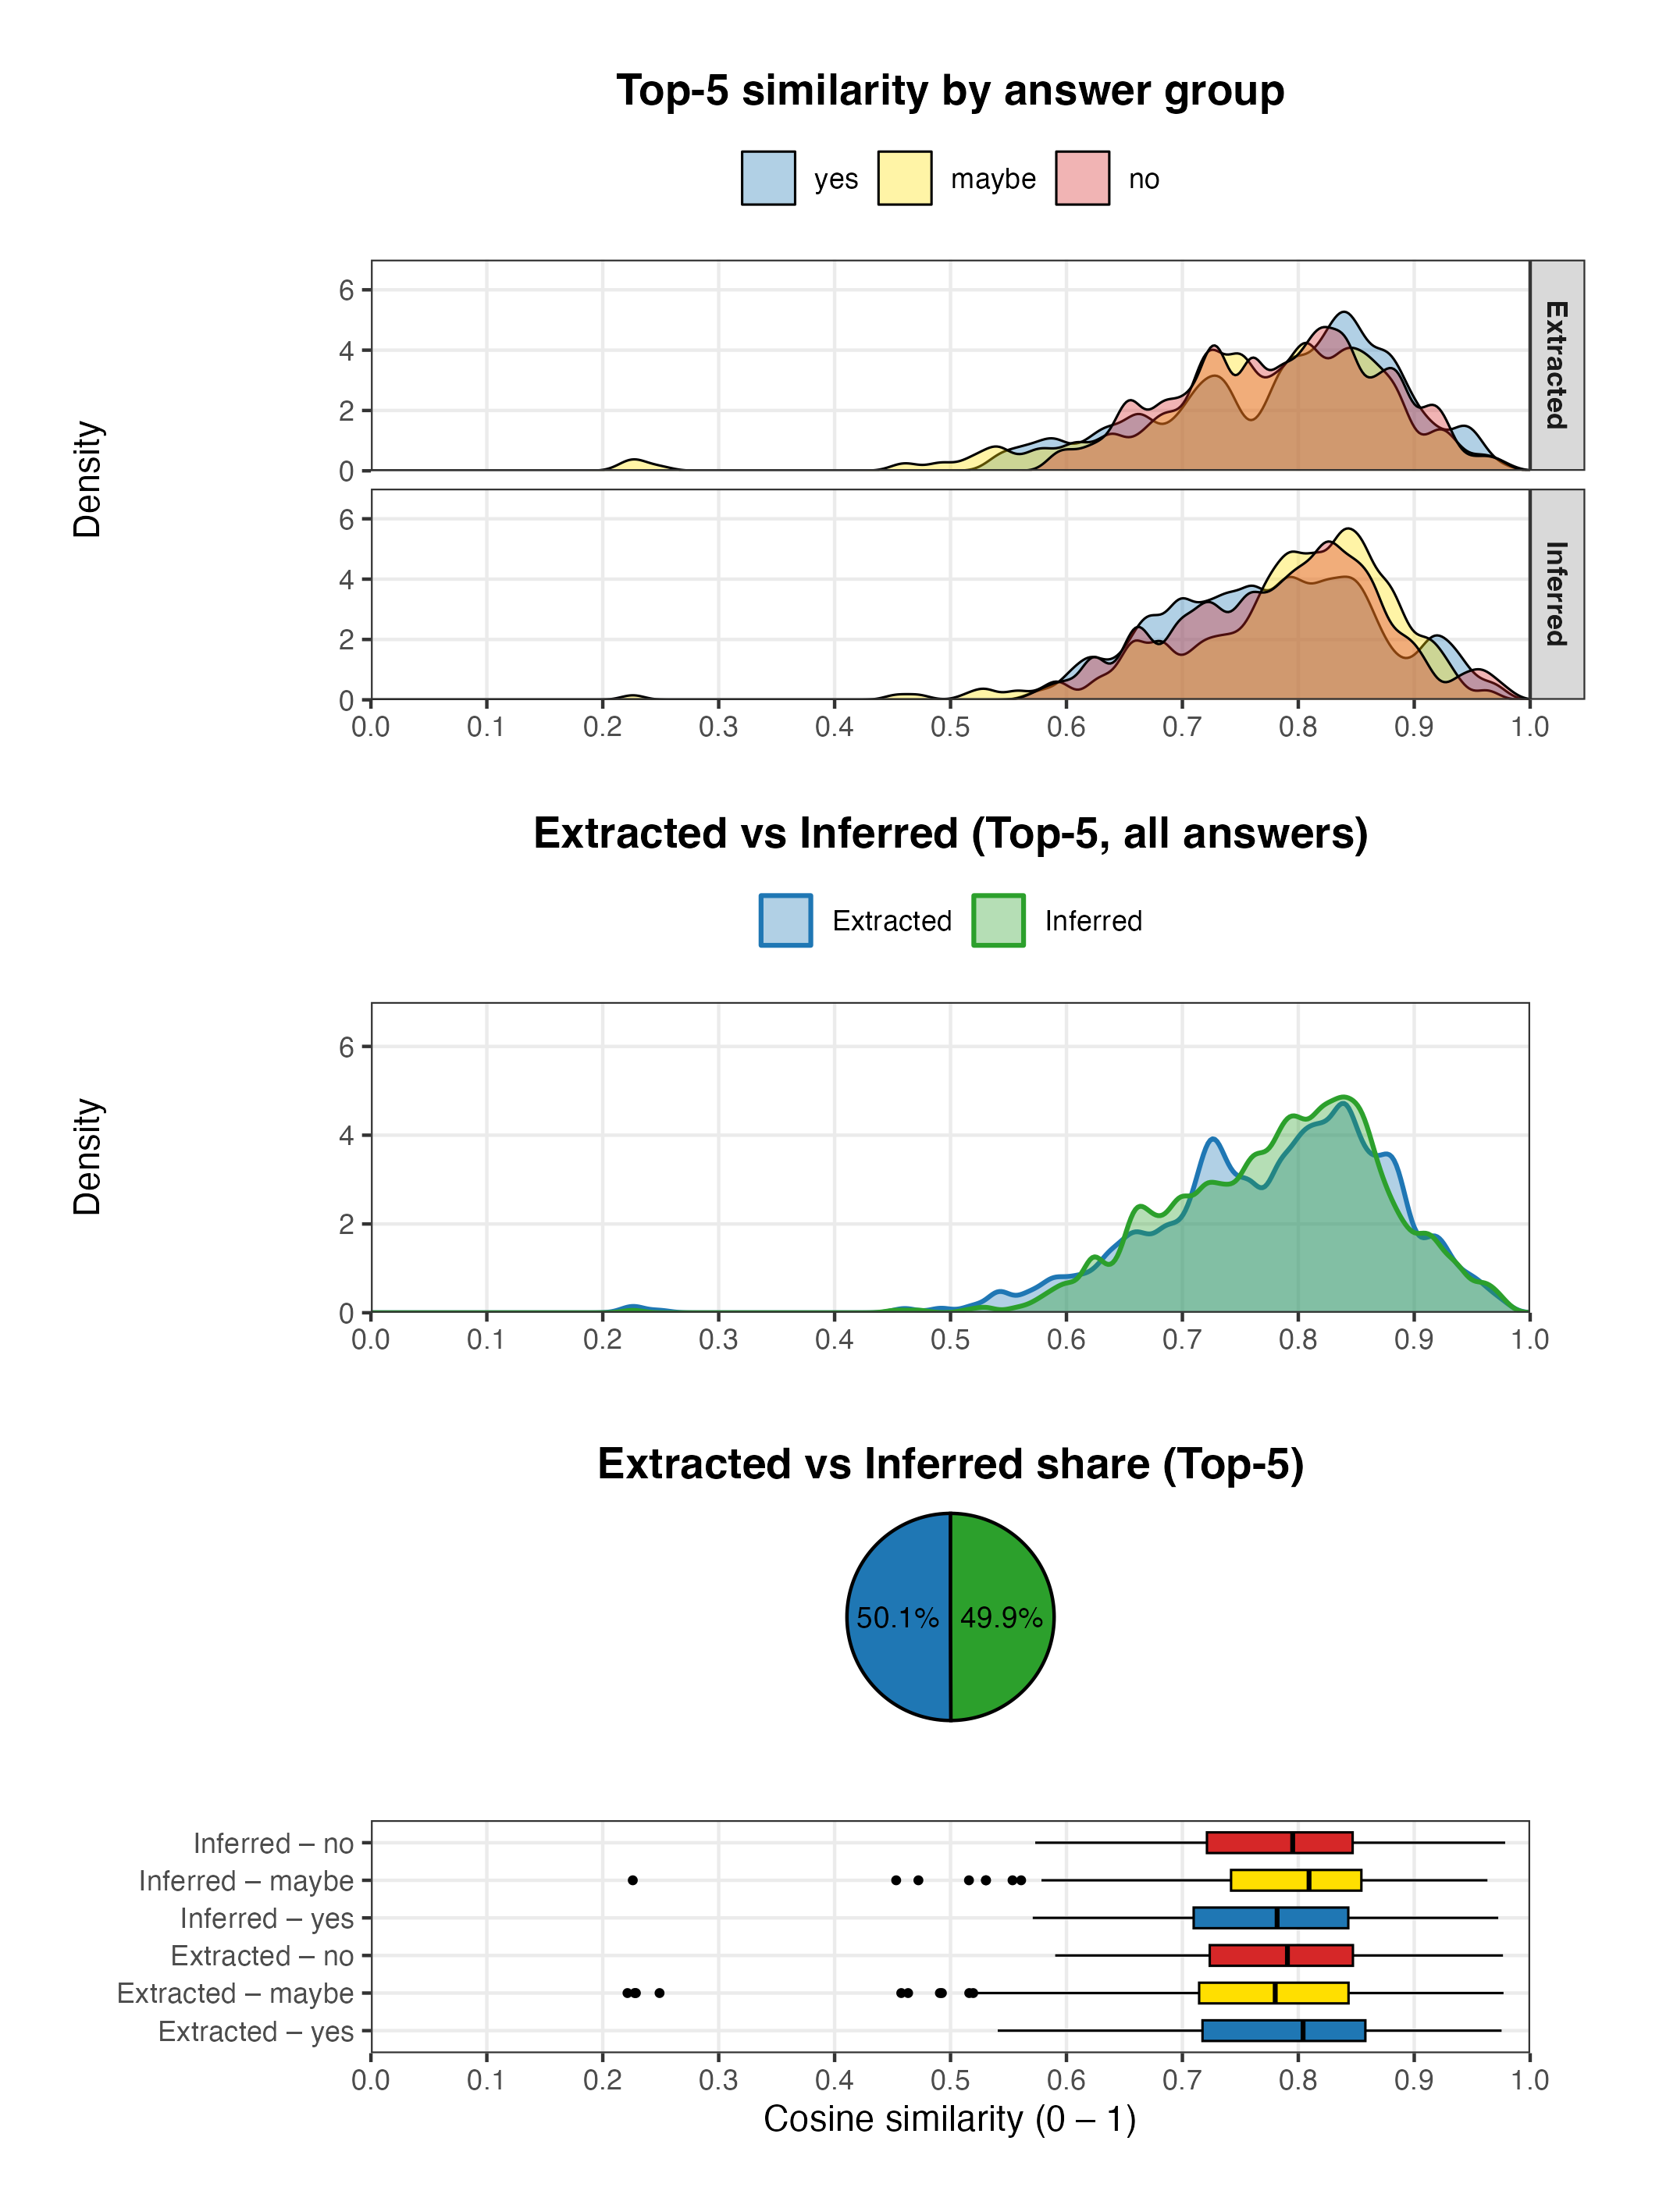

R code for this plot:
# 10_inferred_vs_ordinary.R
# ════════════════════════════════════════════════════════════════════════════
# Same visual layout as 09_inferred_vs_ordinary.R **but** the data now include
# every Rank ≤ 5 neighbour for each abstract (i.e. “Top-5” instead of Rank-1).
#
# PANELS (top → bottom)
#   1. Density (facet by relationship type, coloured by answer)
#   2. Density (overlay: Extracted vs Inferred, answer-agnostic)
#   3. Pie chart (share of Top-5 rows that are Extracted vs Inferred)
#   4. Six box-plots (Extracted/Inferred × Yes/Maybe/No)
#
#  • Y-axis on both density plots is fixed at 0-7.
#  • Console prints per-bucket percentages relative to the **expected maximum
#    of 1 750 rows** (350 abstracts × 5 neighbours).
#
#  • Input  : 09_question_cosines_inferred.csv   (same directory)
#  • Output : 10_inferred_vs_ordinary.png        (same directory)
# ════════════════════════════════════════════════════════════════════════════

suppressPackageStartupMessages({
  library(readr);  library(dplyr);  library(ggplot2);  library(patchwork)
  library(scales)
})

# ─────────────────────────────────────────────────────────────────────────────
#  I/O
# ─────────────────────────────────────────────────────────────────────────────
csv_file <- "09_question_cosines_inferred.csv"
out_png  <- "10_inferred_vs_ordinary.png"
if (!file.exists(csv_file))
  stop("Missing file: ", csv_file, call. = FALSE)

# ─────────────────────────────────────────────────────────────────────────────
#  FIGURE GEOMETRY (mm)
# ─────────────────────────────────────────────────────────────────────────────
FIG_W_MM  <- 180
DENS1_H_MM <-  85
DENS2_H_MM <-  60
PIE_H_MM   <-  50
BOX_H_MM   <-  45
DPI        <- 300

# ─────────────────────────────────────────────────────────────────────────────
#  LOAD  &  FILTER   (Top-5 rows only)
# ─────────────────────────────────────────────────────────────────────────────
df <- read_csv(csv_file, show_col_types = FALSE) %>%
  mutate(
    rank              = as.integer(rank),
    cosine_similarity = pmin(pmax(as.numeric(cosine_similarity), 0), 1),
    answer            = tolower(trimws(answer)),
    inferred_flag     = ifelse(tolower(inferred) == "true", "Inferred", "Extracted")
  ) %>%
  filter(rank <= 5,                                  # ← keep Top-5
         answer %in% c("yes","maybe","no"),
         !is.na(cosine_similarity))

if (nrow(df) == 0)
  stop("No Rank ≤ 5 rows with answers yes/maybe/no.", call. = FALSE)

# factor orders --------------------------------------------------------------
df$answer        <- factor(df$answer,        levels = c("yes","maybe","no"), ordered = TRUE)
df$inferred_flag <- factor(df$inferred_flag, levels = c("Extracted","Inferred"), ordered = TRUE)

# ─────────────────────────────────────────────────────────────────────────────
#  COUNTS  &  PERCENTAGES
# ─────────────────────────────────────────────────────────────────────────────
TOTAL_EXPECTED <- 350 * 5    # every abstract contributes ≤ 5 rows

cnt_detailed <- df %>%
                  count(inferred_flag, answer, name = "n") %>%
                  mutate(pct = n / TOTAL_EXPECTED * 100)

message("─ Percentages of the 1 750 expected Top-5 rows ─")
cnt_detailed %>%
  arrange(inferred_flag, answer) %>%
  mutate(label = sprintf("%-10s | %-3s : %5.1f %%", inferred_flag, toupper(answer), pct)) %>%
  pull(label) %>%
  writeLines()

cnt_pie <- cnt_detailed %>%
             group_by(inferred_flag) %>%
             summarise(n = sum(n), .groups = "drop") %>%
             mutate(pct = n / TOTAL_EXPECTED)

message("\n─ Extracted vs Inferred share (Top-5 rows) ─")
cnt_pie %>%
  mutate(label = sprintf("%-9s : %5.1f %%", inferred_flag, pct*100)) %>%
  pull(label) %>%
  writeLines()

# ─────────────────────────────────────────────────────────────────────────────
#  COLOUR MAPS
# ─────────────────────────────────────────────────────────────────────────────
ans_cols  <- c("yes"   = "#1f77b4",
               "maybe" = "#ffdf00",
               "no"    = "#d62728")
type_cols <- c("Extracted" = "#1f77b4",
               "Inferred"  = "#2ca02c")

alph     <- 0.35
Y_MAX    <- 7
adjust_k <- 0.4

# ─────────────────────────────────────────────────────────────────────────────
#  DENSITY 1  – FACET BY TYPE, COLOURED BY ANSWER
# ─────────────────────────────────────────────────────────────────────────────
p_dens1 <- ggplot(df, aes(x = cosine_similarity, fill = answer)) +
  geom_density(alpha = alph, colour = "black",
               adjust = adjust_k, linewidth = 0.35) +
  facet_grid(inferred_flag ~ .) +
  scale_x_continuous(limits = c(0,1), breaks = seq(0,1,0.1),
                     expand = c(0,0)) +
  scale_y_continuous(limits = c(0, Y_MAX), expand = c(0,0)) +
  scale_fill_manual(values = ans_cols, name = NULL) +
  labs(x = NULL, y = "Density",
       title = "Top-5 similarity by answer group") +
  theme_bw(base_size = 11) +
  theme(plot.title       = element_text(hjust = 0.5, face = "bold"),
        panel.grid.minor = element_blank(),
        legend.position  = "top",
        strip.text.y     = element_text(face = "bold"))

# ─────────────────────────────────────────────────────────────────────────────
#  DENSITY 2  – EXTRACTED vs INFERRED OVERLAY
# ─────────────────────────────────────────────────────────────────────────────
p_dens2 <- ggplot(df, aes(x = cosine_similarity, colour = inferred_flag, fill = inferred_flag)) +
  geom_density(alpha = 0.35,
               adjust = adjust_k, linewidth = 0.7) +
  scale_x_continuous(limits = c(0,1), breaks = seq(0,1,0.1),
                     expand = c(0,0)) +
  scale_y_continuous(limits = c(0, Y_MAX), expand = c(0,0)) +
  scale_colour_manual(values = type_cols, name = NULL) +
  scale_fill_manual(values = type_cols,   name = NULL) +
  labs(x = NULL, y = "Density",
       title = "Extracted vs Inferred (Top-5, all answers)") +
  theme_bw(base_size = 11) +
  theme(plot.title       = element_text(hjust = 0.5, face = "bold"),
        panel.grid.minor = element_blank(),
        legend.position  = "top")

# ─────────────────────────────────────────────────────────────────────────────
#  PIE CHART  – TYPE SHARE
# ─────────────────────────────────────────────────────────────────────────────
p_pie <- ggplot(cnt_pie, aes(x = "", y = pct, fill = inferred_flag)) +
  geom_col(width = 1, colour = "black") +
  coord_polar("y") +
  geom_text(aes(label = percent(pct, accuracy = 0.1)),
            position = position_stack(vjust = 0.5), size = 3.2) +
  scale_fill_manual(values = type_cols, name = NULL) +
  labs(title = "Extracted vs Inferred share (Top-5)") +
  theme_void(base_size = 11) +
  theme(plot.title  = element_text(hjust = 0.5, face = "bold"),
        legend.position = "none")

# ─────────────────────────────────────────────────────────────────────────────
#  BOX & WHISKERS  – SIX GROUPS
# ─────────────────────────────────────────────────────────────────────────────
df <- df %>% mutate(group = paste(inferred_flag, answer, sep = " – "))
group_levels <- c("Extracted – yes", "Extracted – maybe", "Extracted – no",
                  "Inferred – yes",  "Inferred – maybe",  "Inferred – no")
df$group <- factor(df$group, levels = group_levels)

p_box <- ggplot(df, aes(x = cosine_similarity, y = group, fill = answer)) +
  geom_boxplot(colour = "black",
               width  = 0.55,
               outlier.shape = 16, outlier.size = 1.1,
               linewidth = 0.35) +
  scale_x_continuous(limits = c(0,1), breaks = seq(0,1,0.1),
                     expand = c(0,0),
                     name   = "Cosine similarity (0 – 1)") +
  scale_y_discrete(NULL) +
  scale_fill_manual(values = ans_cols, guide = "none") +
  theme_bw(base_size = 11) +
  theme(panel.grid.minor = element_blank())

# ─────────────────────────────────────────────────────────────────────────────
#  COMBINE  &  SAVE
# ─────────────────────────────────────────────────────────────────────────────
final_plot <- p_dens1 /
              p_dens2 /
              p_pie   /
              p_box   +
  plot_layout(heights = c(DENS1_H_MM, DENS2_H_MM, PIE_H_MM, BOX_H_MM)) &
  theme(plot.margin = margin(4,4,4,4, "mm"))

ggsave(
  filename = out_png,
  plot     = final_plot,
  width    = FIG_W_MM,
  height   = DENS1_H_MM + DENS2_H_MM + PIE_H_MM + BOX_H_MM,
  units    = "mm",
  dpi      = DPI,
  bg       = "white"
)

message("✅  Figure saved to: ", out_png)
